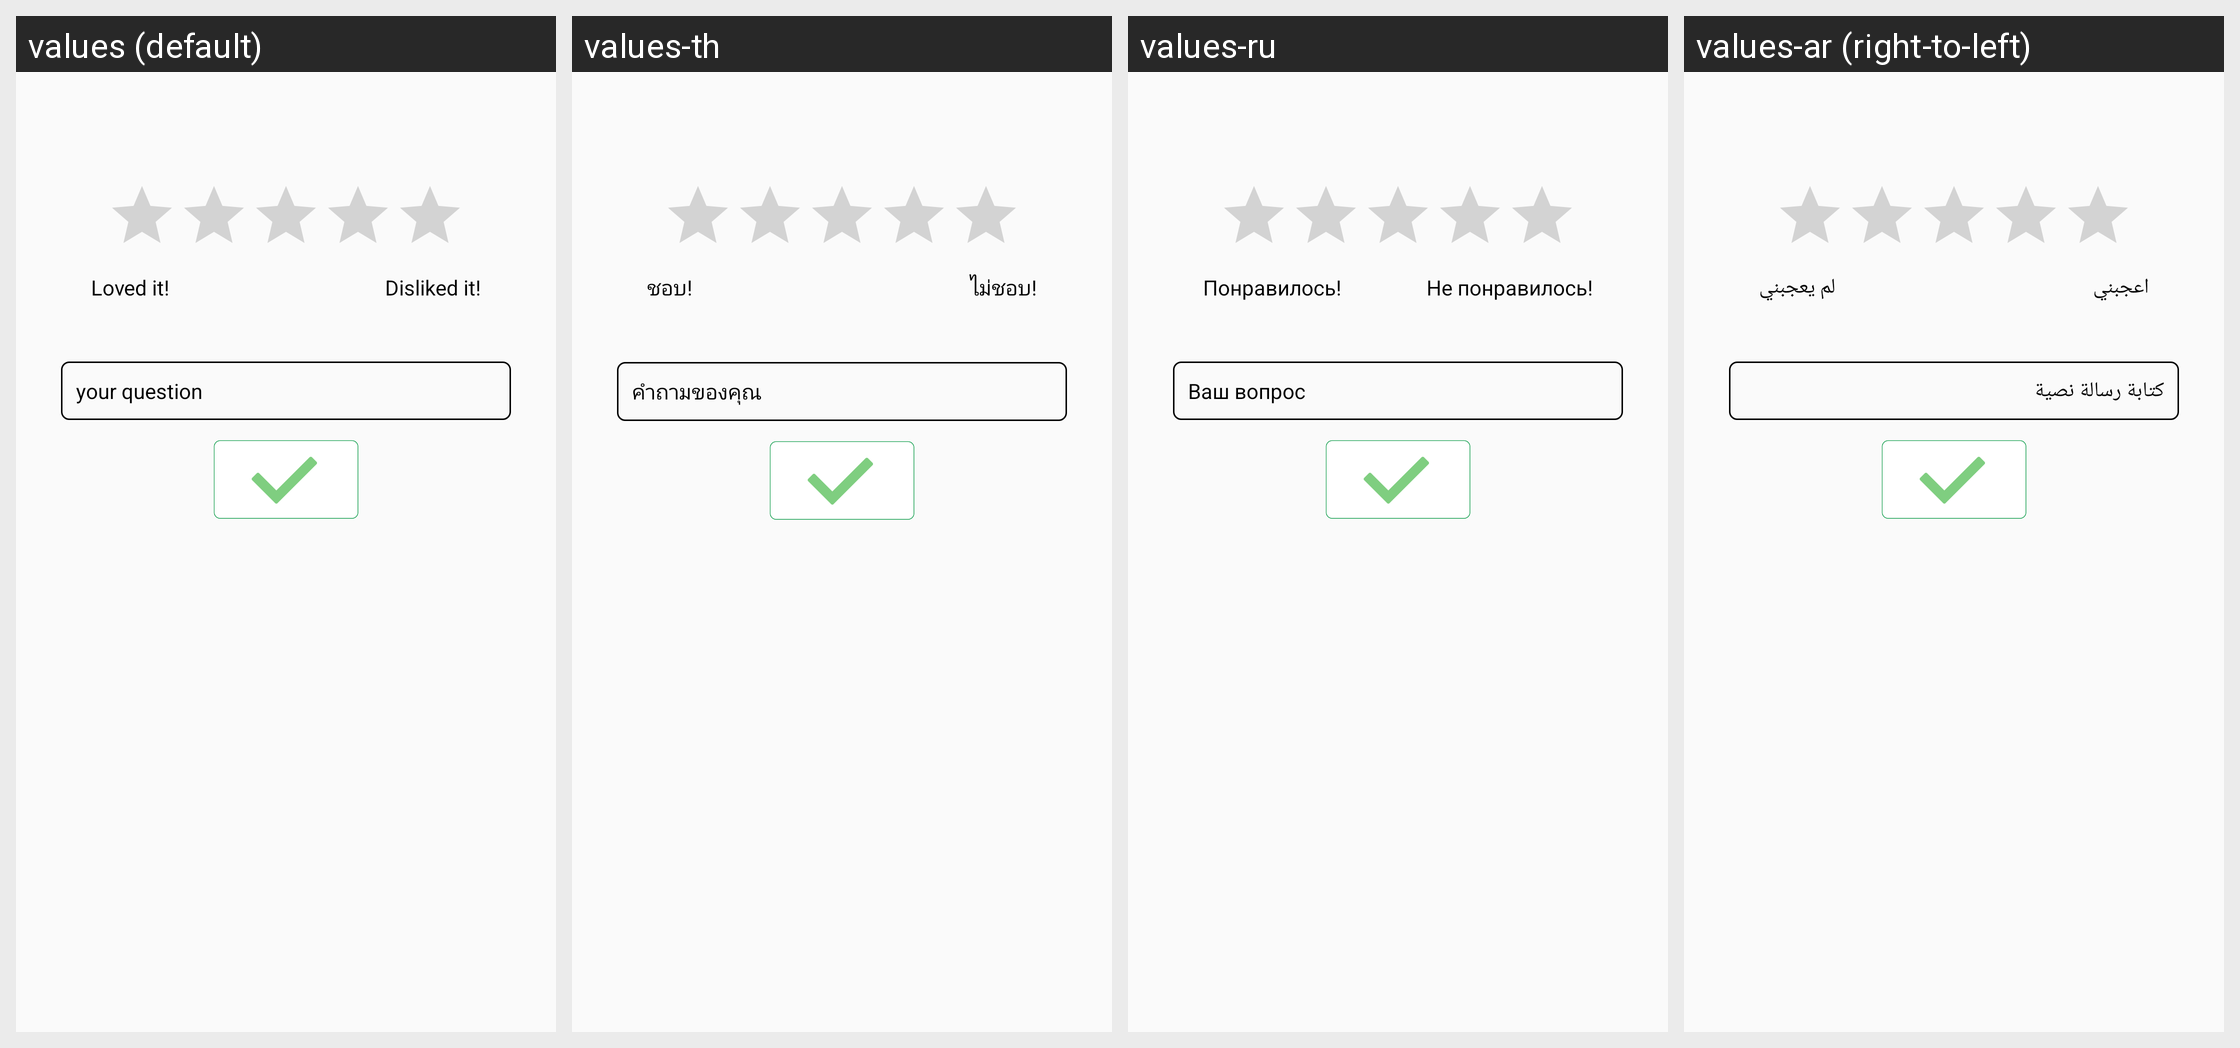

Here is an Android app screen in its default locale and in the app's own translations. Write out the translated-string differences for the strings that appear on this screen.
Android screen res/layout/ab__evaluation.xml rendered under 4 locales, left to right: values (default), values-th, values-ru, values-ar (right-to-left). Device: Nexus 5 (rendered at 1080×1920; each locale shown at half size, 540×960, under a caption strip naming it); theme Theme.MaterialComponents.DayNight.NoActionBar.
Other locales in the repository, not shown: values-af, values-am, values-as, values-az, values-be, values-bg, values-bn, values-bs, values-ca, values-cs, values-da, values-de, values-el, values-el-rGR, values-en-rGB, values-es, values-es-rUS, values-et, values-eu, values-fa, values-fi, values-fr, values-fr-rCA, values-gl, values-gu, values-hi, values-hr, values-hu, values-hy, values-in, values-in-rID, values-is, values-it, values-iw, values-ja, values-ka, values-kk, values-km, values-kn, values-ko, values-ky, values-lo, values-lt, values-lv, values-mk, values-ml, values-mn, values-mr, values-ms, values-my, values-nb, values-ne, values-nl, values-or, values-pa, values-pl, values-pt, values-pt-rBR, values-pt-rPT, values-ro, values-si, values-sk, values-sl, values-sq, values-sr, values-sv, values-sv-rSE, values-sw, values-ta, values-te, values-tl, values-tr, values-uk, values-ur, values-uz, values-vi, values-zh-rCN, values-zh-rHK, values-zh-rTW, values-zu.
Strings drawn on this screen, with the default value and each locale's value (text and hints the layout hard-codes, and strings that could not be matched under every locale, appear in the picture but are not listed):

like_it
  values: Loved it!
  values-th: ชอบ!
  values-ru: Понравилось!
  values-ar: اعجبني

hate_it
  values: Disliked it!
  values-th: ไม่ชอบ!
  values-ru: Не понравилось!
  values-ar: لم يعجبني

question
  values: your question
  values-th: คำถามของคุณ
  values-ru: Ваш вопрос
  values-ar: كتابة رسالة نصية
